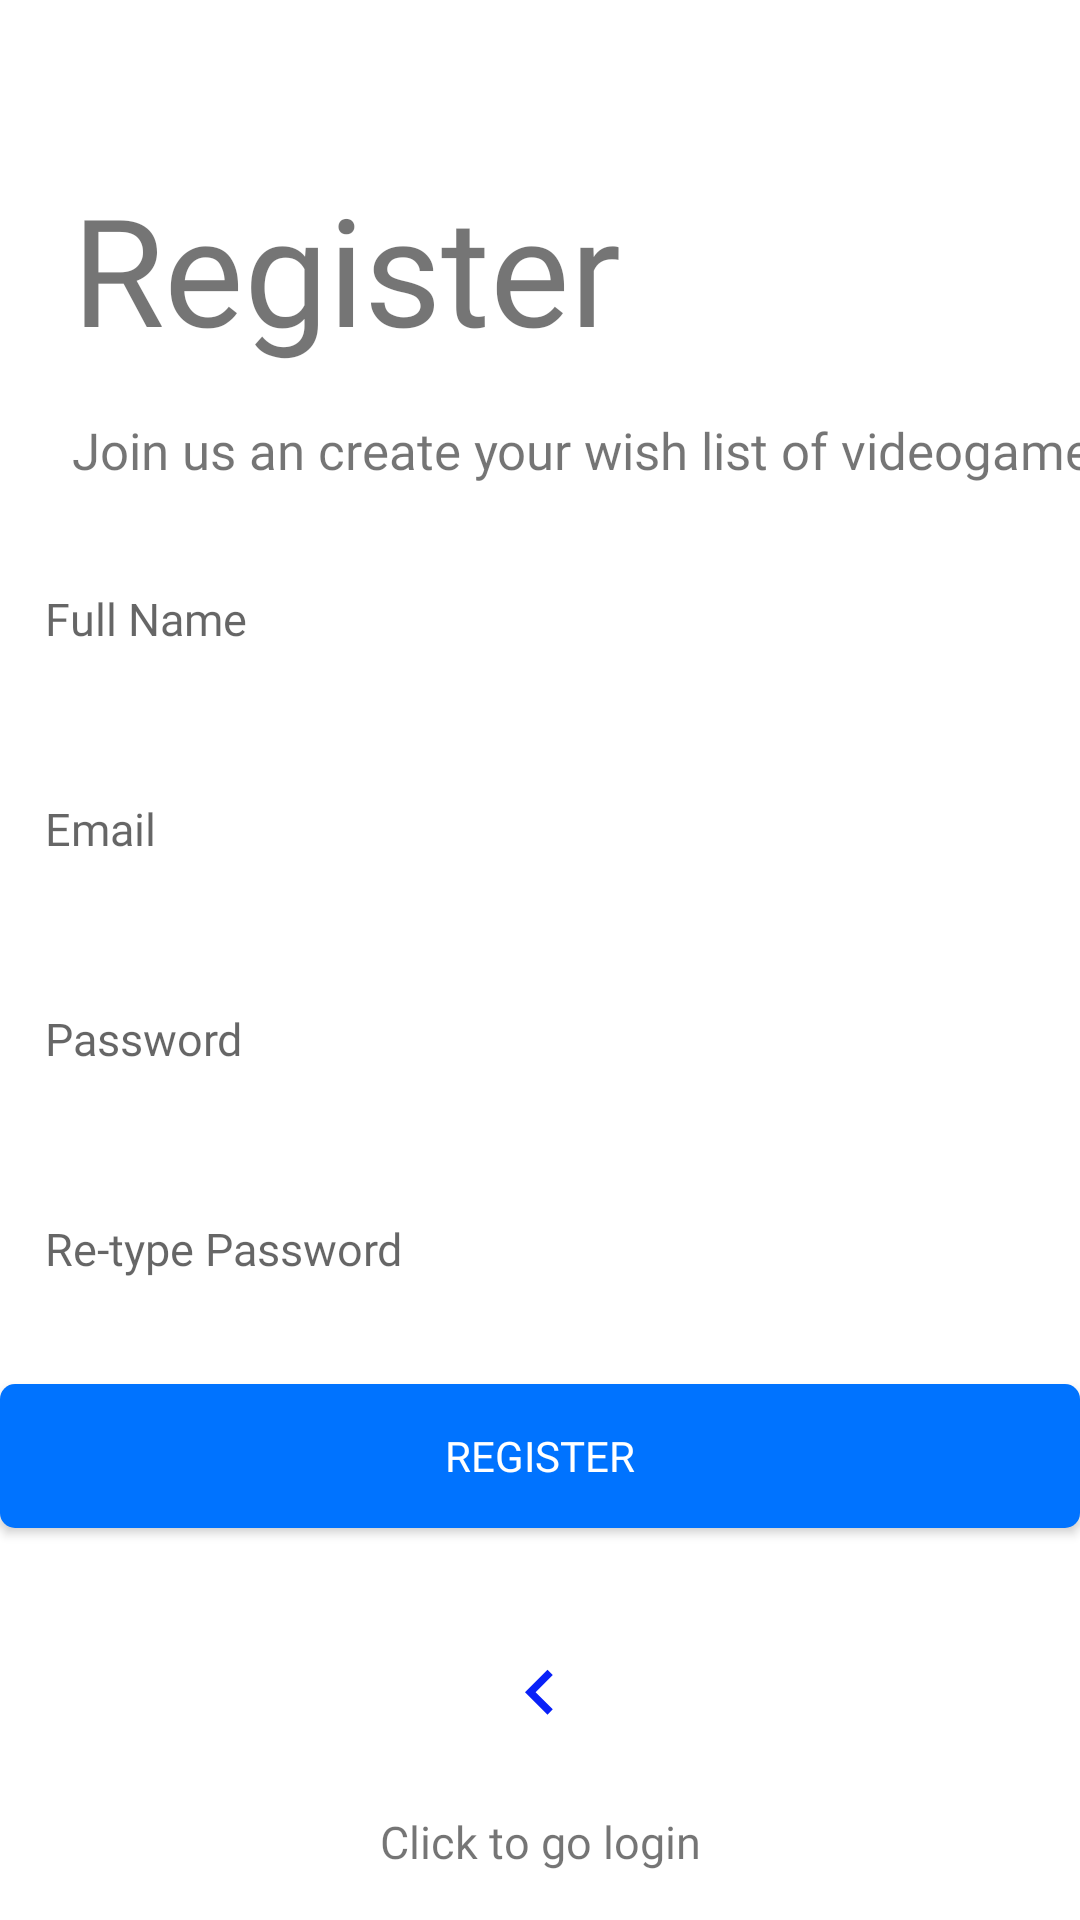

Produce the Android XML layout that renders to this screen, including the resource entries it uses.
<!-- AndroidManifest.xml: application theme Theme.GamerTool -->
<!-- res/layout/register_fragment.xml -->
<?xml version="1.0" encoding="utf-8"?>
<androidx.constraintlayout.widget.ConstraintLayout xmlns:android="http://schemas.android.com/apk/res/android"
    xmlns:app="http://schemas.android.com/apk/res-auto"
    android:layout_width="match_parent"
    android:layout_height="match_parent"
    android:orientation="vertical"
    android:background="@color/white">

    <Button
        android:id="@+id/btn_register"
        android:layout_width="360dp"
        android:layout_height="wrap_content"
        android:layout_centerHorizontal="true"
        android:layout_centerVertical="true"
        android:layout_marginTop="20dp"
        android:background="@drawable/btn_custom"
        android:fontFamily="@font/roboto_regular"
        android:text="@string/register"
        android:textColor="@android:color/white"
        app:layout_constraintEnd_toEndOf="parent"
        app:layout_constraintHorizontal_bias="0.47"
        app:layout_constraintStart_toStartOf="parent"
        app:layout_constraintTop_toBottomOf="@+id/et_repassword" />

    <ImageView
        android:id="@+id/leftBtn"
        android:layout_width="30dp"
        android:layout_height="30dp"
        android:layout_marginBottom="24dp"
        android:src="@drawable/ic_arrow_left"
        app:layout_constraintBottom_toTopOf="@+id/swipeLeft"
        app:layout_constraintEnd_toEndOf="parent"
        app:layout_constraintStart_toStartOf="parent" />

    <TextView
        android:id="@+id/tv_logo"
        android:layout_width="wrap_content"
        android:layout_height="wrap_content"
        android:layout_marginStart="24dp"
        android:layout_marginTop="56dp"
        android:fontFamily="@font/roboto_regular"
        android:text="@string/register"
        android:textAlignment="center"
        android:textSize="50sp"
        app:layout_constraintStart_toStartOf="parent"
        app:layout_constraintTop_toTopOf="parent" />

    <TextView
        android:id="@+id/swipeLeft"
        android:layout_width="wrap_content"
        android:layout_height="wrap_content"
        android:layout_marginBottom="16dp"
        android:fontFamily="@font/roboto_regular"
        android:text="@string/swipe_right_for_login"
        android:textSize="15sp"
        app:layout_constraintBottom_toBottomOf="parent"
        app:layout_constraintEnd_toEndOf="parent"
        app:layout_constraintStart_toStartOf="parent" />

    <TextView
        android:id="@+id/tv_subtitle"
        android:layout_width="wrap_content"
        android:layout_height="wrap_content"
        android:layout_marginStart="24dp"
        android:layout_marginTop="16dp"
        android:fontFamily="@font/roboto_regular"
        android:text="@string/tag"
        android:textSize="17sp"
        app:layout_constraintStart_toStartOf="parent"
        app:layout_constraintTop_toBottomOf="@+id/tv_logo" />

    <EditText
        android:id="@+id/et_name"
        android:layout_width="360dp"
        android:layout_height="50dp"
        android:layout_marginTop="20dp"
        android:background="@drawable/et_custom"
        android:fontFamily="@font/roboto_regular"
        android:hint="@string/your_name"
        android:inputType="textPersonName"
        android:padding="15dp"
        android:textSize="15sp"
        app:layout_constraintEnd_toEndOf="parent"
        app:layout_constraintHorizontal_bias="0.509"
        app:layout_constraintStart_toStartOf="parent"
        app:layout_constraintTop_toBottomOf="@+id/tv_subtitle" />

    <EditText
        android:id="@+id/et_email"
        android:layout_width="360dp"
        android:layout_height="50dp"
        android:layout_marginTop="20dp"
        android:background="@drawable/et_custom"
        android:fontFamily="@font/roboto_regular"
        android:hint="@string/e_mail"
        android:inputType="textEmailAddress"
        android:padding="15dp"
        android:textSize="15sp"
        app:layout_constraintEnd_toEndOf="parent"
        app:layout_constraintHorizontal_bias="0.509"
        app:layout_constraintStart_toStartOf="parent"
        app:layout_constraintTop_toBottomOf="@+id/et_name" />

    <EditText
        android:id="@+id/et_password"
        android:layout_width="360dp"
        android:layout_height="50dp"
        android:layout_marginTop="20dp"
        android:background="@drawable/et_custom"
        android:fontFamily="@font/roboto_regular"
        android:hint="@string/password"
        android:inputType="textPassword"
        android:padding="15dp"
        android:textSize="15sp"
        app:layout_constraintEnd_toEndOf="parent"
        app:layout_constraintHorizontal_bias="0.509"
        app:layout_constraintStart_toStartOf="parent"
        app:layout_constraintTop_toBottomOf="@+id/et_email" />

    <EditText
        android:id="@+id/et_repassword"
        android:layout_width="360dp"
        android:layout_height="50dp"
        android:layout_marginTop="20dp"
        android:background="@drawable/et_custom"
        android:fontFamily="@font/roboto_regular"
        android:hint="@string/re_type_password"
        android:inputType="textPassword"
        android:padding="15dp"
        android:textSize="15sp"
        app:layout_constraintEnd_toEndOf="parent"
        app:layout_constraintHorizontal_bias="0.509"
        app:layout_constraintStart_toStartOf="parent"
        app:layout_constraintTop_toBottomOf="@+id/et_password" />

</androidx.constraintlayout.widget.ConstraintLayout>
<!-- resources referenced by this layout -->
<resources>
  <color name="white">#FFFFFFFF</color>
  <!-- drawable btn_custom (drawable) -->
  <?xml version="1.0" encoding="utf-8"?>
  <shape xmlns:android="http://schemas.android.com/apk/res/android"
      android:padding="10dp"
      android:shape="rectangle" >
  
      <solid android:color="@color/blue" />
  
      <corners
          android:bottomLeftRadius="5dp"
          android:bottomRightRadius="5dp"
          android:topLeftRadius="5dp"
          android:topRightRadius="5dp" />
  
  </shape>
  <!-- drawable ic_arrow_left (drawable) -->
  <vector android:height="24dp"
      android:tint="@color/deep_blue"
      android:viewportHeight="24.0"
      android:viewportWidth="24.0"
      android:width="24dp"
      xmlns:android="http://schemas.android.com/apk/res/android">
      <path android:fillColor="#FF000000" android:pathData="M15.41,16.09l-4.58,-4.59 4.58,-4.59L14,5.5l-6,6 6,6z"/>
  </vector>
  <string name="e_mail">Email</string>
  <string name="password">Password</string>
  <string name="re_type_password">Re-type Password</string>
  <string name="register">Register</string>
  <string name="swipe_right_for_login">Click to go login</string>
  <string name="tag">Join us an create your wish list of videogames!</string>
  <string name="your_name">Full Name</string>
  <style name="Theme.GamerTool" parent="Theme.MaterialComponents.DayNight.DarkActionBar">
          
          <item name="colorPrimary">@color/blue</item>
          <item name="colorPrimaryVariant">@color/deep_blue</item>
          <item name="colorOnPrimary">@color/white</item>
          <item name="fontFamily">@font/roboto_regular</item>
          
          <item name="android:statusBarColor" tools:targetApi="l">@color/blue</item>
          
      </style>
  <color name="blue">#0073FF</color>
  <color name="deep_blue">#0921F8</color>
</resources>
